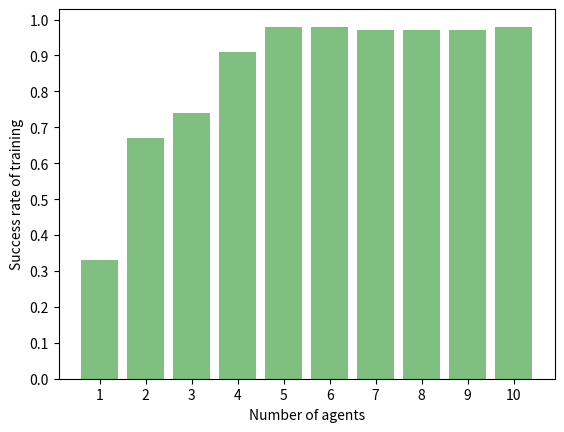
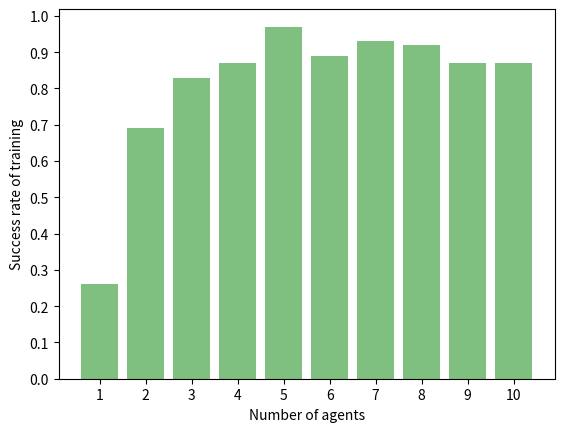

These figures' Python source, in order:
import pandas as pd 
import matplotlib.pyplot as plt
import numpy as np

#small_box_success_rate = [0.33, 0.67, 0.74, 0.91, 0.98, 0.98, 0.97, 0.97, 0.97, 0.98 ]
#x = small_box_success_rate
#plt.bar(x, height=1.0)
#plt.show()


#name = ('1 Agent', '2 Agents', '3 Agents', '4 Agents', '5 Agents', 
#		'6 Agents', '7 Agents', '8 Agents', '9 Agents', '10 Agents')
name1 = ('1', '2', '3', '4', '5', '6', '7', '8', '9', '10')
y_pos = np.arange(len(name1))
performance1 = [0.33, 0.67, 0.74, 0.91, 0.98, 0.98, 0.97, 0.97, 0.97, 0.98 ]

plt.bar(y_pos, performance1, align='center', alpha=0.5, color='g')
plt.xticks(y_pos, name1)

plt.xlabel('Number of agents')
plt.ylabel('Success rate of training')
#plt.yticks(np.arange(0, 1, step=0.1))
plt.yticks(np.linspace(0, 1, num=11))
#plt.title('')

plt.show()

name2 = ('1', '2', '3', '4', '5', '6', '7', '8', '9', '10')
y_pos = np.arange(len(name2))
performance2 = [0.26, 0.69, 0.83, 0.87, 0.97, 0.89, 0.93, 0.92, 0.87, 0.87 ]

plt.bar(y_pos, performance2, align='center', alpha=0.5, color='g')
plt.xticks(y_pos, name2)

plt.xlabel('Number of agents')
plt.ylabel('Success rate of training')
#plt.yticks(np.arange(0, 1, step=0.1))
plt.yticks(np.linspace(0, 1, num=11))
#plt.title('')

plt.show()
